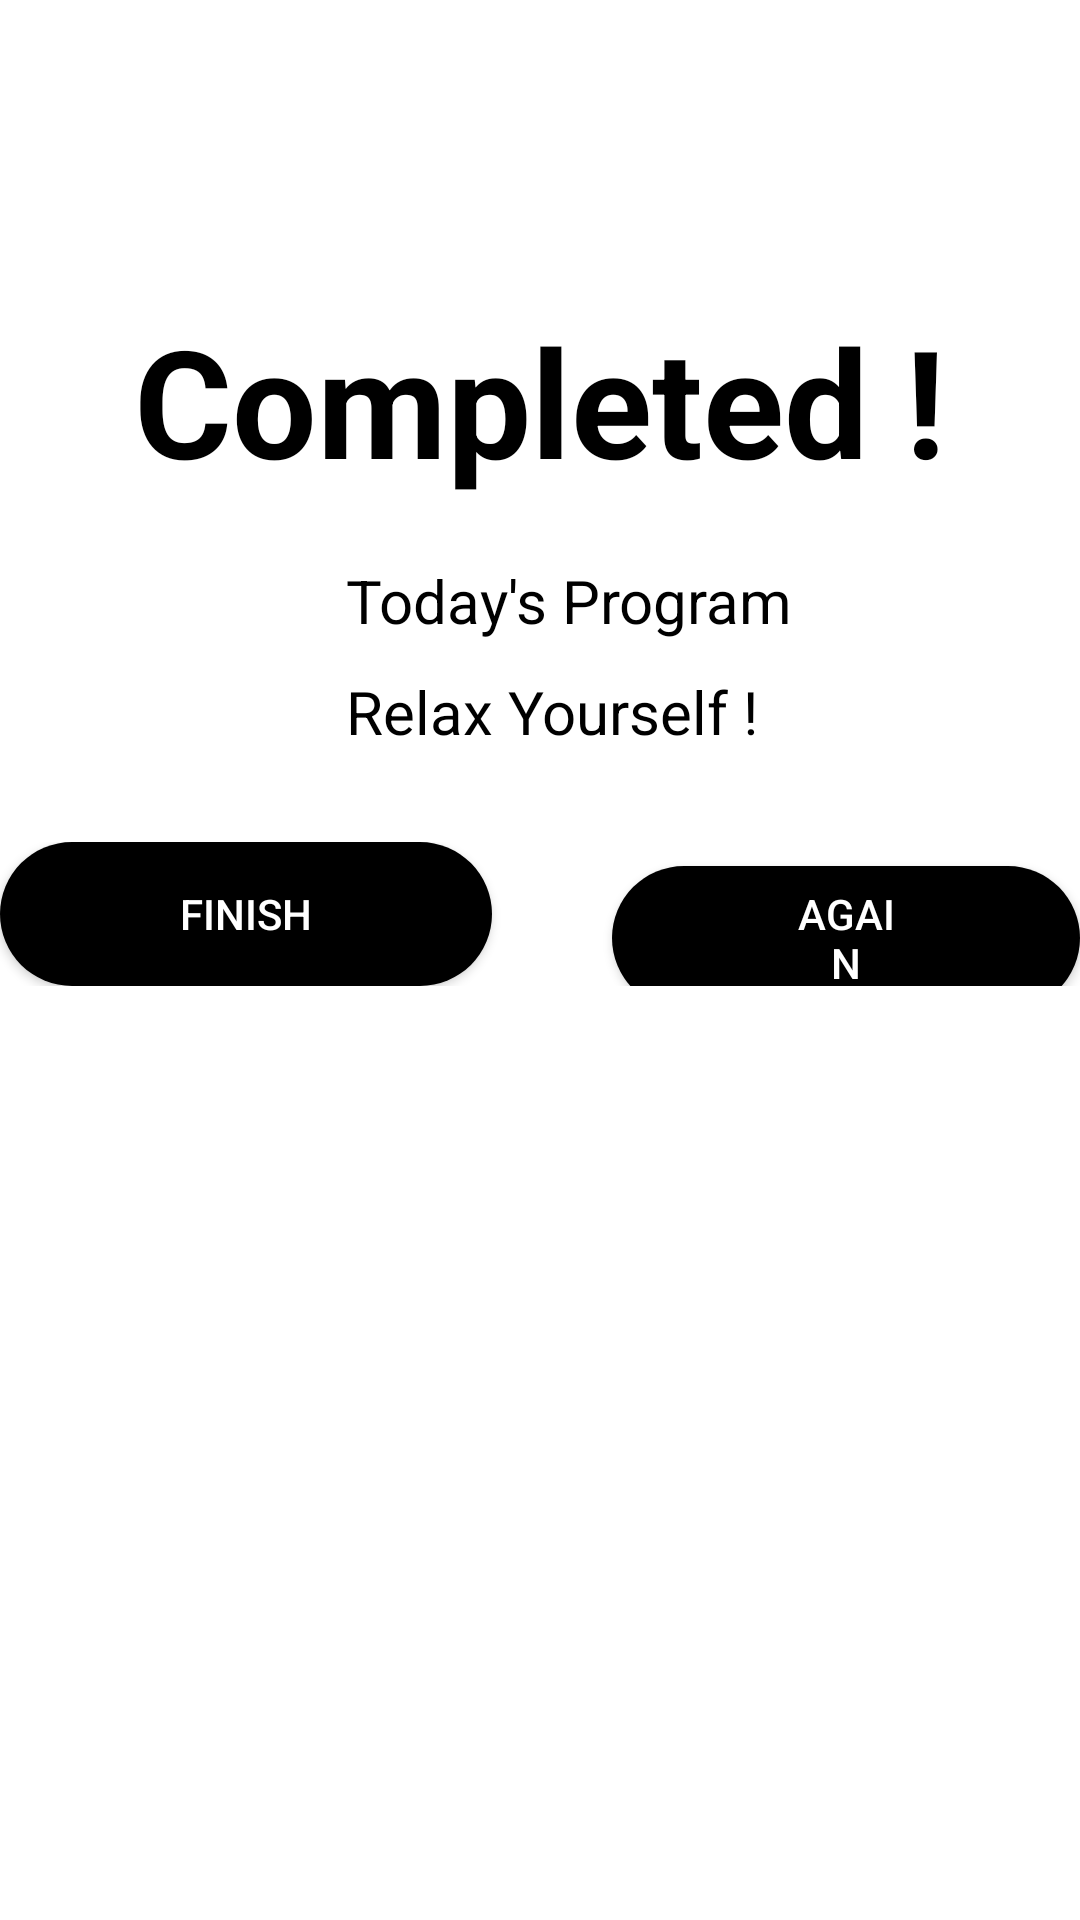

Produce the Android XML layout that renders to this screen, including the resource entries it uses.
<!-- AndroidManifest.xml: application theme Theme.Fyp_app -->
<!-- res/layout/activity_yoga_completed.xml -->
<?xml version="1.0" encoding="utf-8"?>
<LinearLayout xmlns:android="http://schemas.android.com/apk/res/android"
    xmlns:app="http://schemas.android.com/apk/res-auto"
    xmlns:tools="http://schemas.android.com/tools"
    android:layout_width="match_parent"
    android:layout_height="match_parent"
    tools:context=".YogaCompletedActivity"
    android:background="@color/white"
    android:orientation="vertical"
    >
    <TextView
        android:layout_gravity="center"
        android:layout_width="wrap_content"
        android:layout_height="wrap_content"
        android:text="Completed !"
        android:textColor="@color/black"
        android:textStyle="bold"
        android:textSize="50dp"
        android:layout_marginBottom="20dp"
        android:layout_marginTop="100dp"/>
    <TableLayout
        android:layout_width="wrap_content"
        android:layout_height="wrap_content"
        android:layout_gravity="center"
        >
        <TableRow
            android:layout_marginBottom="10dp">
            <ImageView
                android:layout_width="wrap_content"
                android:layout_height="wrap_content"
                android:src="@drawable/tick"
                app:tint="@color/black"
                />
            <TextView
                android:layout_width="wrap_content"
                android:layout_height="wrap_content"
                android:text="Today's Program"
                android:layout_marginLeft="20dp"
                android:textSize="20dp"
                android:textColor="@color/black"/>
        </TableRow>
        <TableRow>
            <ImageView
                android:layout_width="wrap_content"
                android:layout_height="wrap_content"
                android:src="@drawable/tick"
                app:tint="@color/black"
                />
            <TextView
                android:layout_width="wrap_content"
                android:layout_height="wrap_content"
                android:text="Relax Yourself !"
                android:layout_marginLeft="20dp"
                android:textSize="20dp"
                android:textColor="@color/black"/>
        </TableRow>
    </TableLayout>
    <LinearLayout
        android:layout_width="wrap_content"
        android:layout_height="wrap_content"
        android:layout_gravity="center"
        android:layout_marginTop="30dp">
        <Button
            android:id="@+id/finish"
            android:layout_width="wrap_content"
            android:layout_height="wrap_content"
            android:text="Finish"
            android:layout_marginEnd="40dp"
            android:paddingStart="60dp"
            android:paddingEnd="60dp"
            android:textColor="@color/white"
            android:background="@drawable/button_roundcorner"/>
        <Button
            android:layout_width="wrap_content"
            android:layout_height="wrap_content"
            android:text="Again"
            android:paddingStart="60dp"
            android:paddingEnd="60dp"
            android:textColor="@color/white"
            android:background="@drawable/button_roundcorner"/>
    </LinearLayout>
</LinearLayout>
<!-- resources referenced by this layout -->
<resources>
  <color name="black">#FF000000</color>
  <color name="white">#FFFFFFFF</color>
  <!-- drawable button_roundcorner (drawable-xxhdpi) -->
  <?xml version="1.0" encoding="utf-8"?>
  <shape xmlns:android="http://schemas.android.com/apk/res/android">
      <corners  android:radius="30dp"/>
      <solid android:color="#000000"></solid>
  </shape>
  <style name="Theme.Fyp_app" parent="Theme.AppCompat.Light.DarkActionBar">
          
          <item name="colorPrimary">#7a68c1</item>
          <item name="colorPrimaryVariant">@color/purple_700</item>
          <item name="colorOnPrimary">@color/white</item>
          
          <item name="colorSecondary">@color/teal_200</item>
          <item name="colorSecondaryVariant">@color/teal_700</item>
          <item name="colorOnSecondary">#7a68c1</item>
          
          <item name="android:statusBarColor" tools:targetApi="l">?attr/colorPrimaryVariant</item>
          
      </style>
  <color name="purple_700">#FF3700B3</color>
  <color name="teal_200">#FF03DAC5</color>
  <color name="teal_700">#FF018786</color>
</resources>
